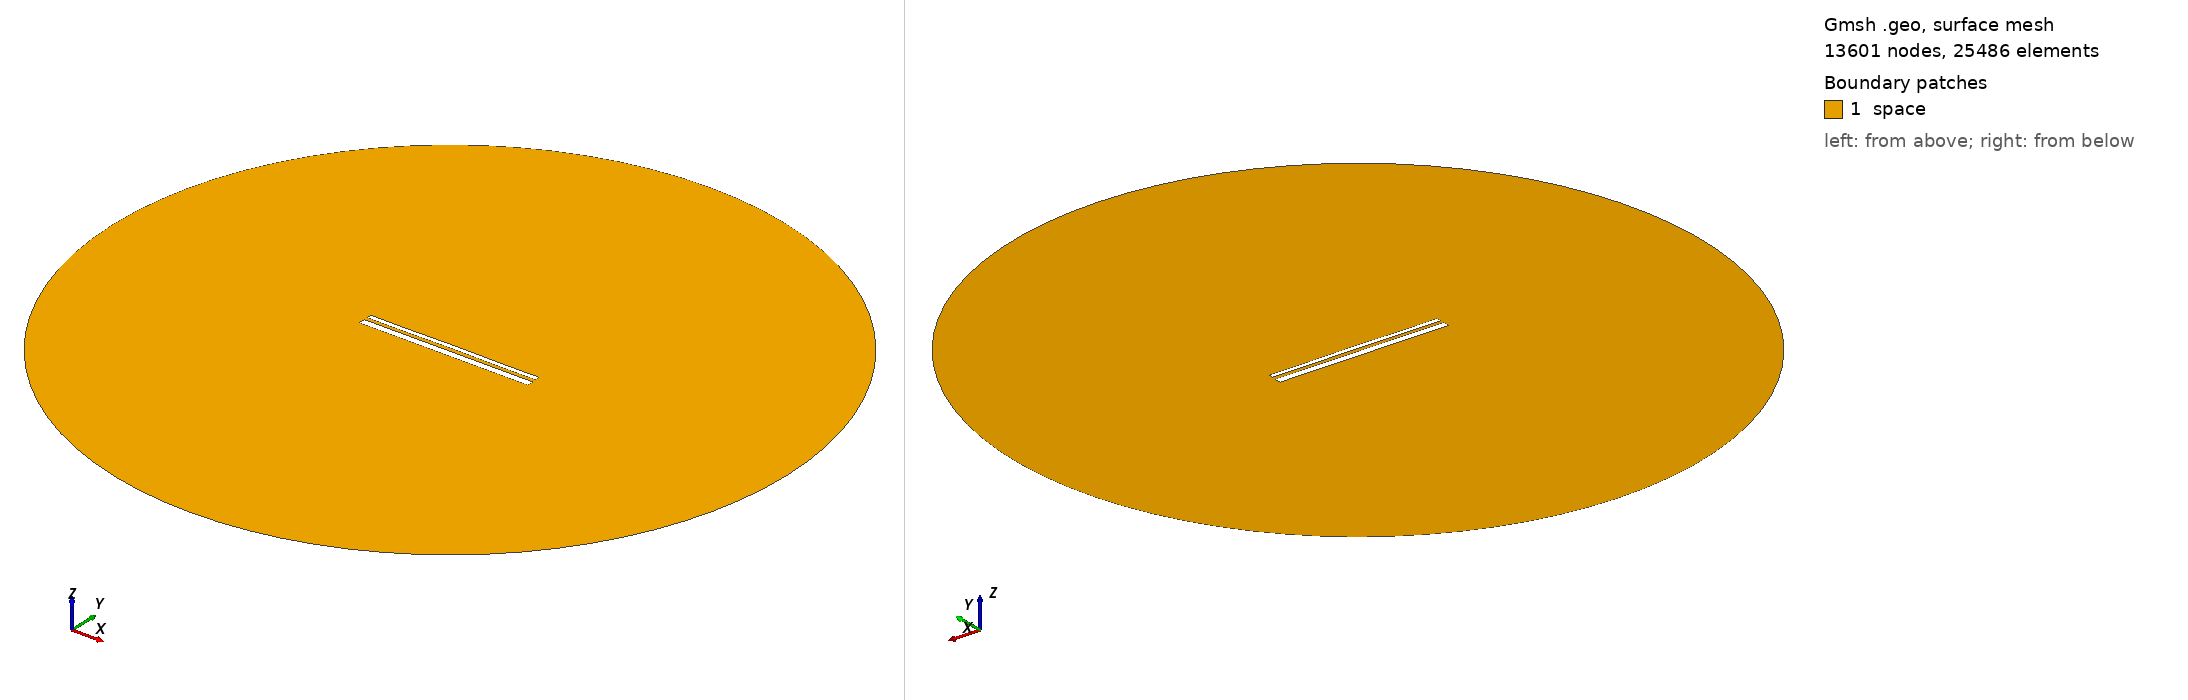

Gmsh geometry script, surface-meshed: 13601 nodes, 25486 surface elements. Boundary patches (legend numbers): 1 space. Left view from above one corner, right view from below the opposite corner. Legend entries are the model's physical surfaces. The drawing asked Gmsh for element sizes between 1% and 20% of the model's largest extent; the script's own settings can give other sizes.

=== 12962.geo (drawn) ===
//---------------------------------------
// Geometry kernel
//---------------------------------------

SetFactory("OpenCASCADE");



//---------------------------------------
// Parameters of the geometry
//---------------------------------------

// Overetch of the upper plate
overetch = 0.5;

// Distance between the plates
distance = 1.5;

// Discretization over the x axis (for the deformation)
nx = 50; 

// Length of the plate
L = 100 - overetch; 

// Number of modes
n = 4; 

// 1st mode coefficient
coeff(1) = 0.07499999999999998;
beta(1) = 0.596864 * 3.1415926535 / L;

// 2nd mode coefficient
coeff(2) = 0.07499999999999998;
beta(2) = 1.49418 * 3.1415926535 / L;

// 3rd mode coefficient
coeff(3) = 0.0;
beta(3) = 2.50025 * 3.1415926535 / L;

// 4th mode coefficient
coeff(4) = -0.075;
beta(4) = 3.49999 * 3.1415926535 / L;



//---------------------------------------
// Upper plate (deformed rectangle)
//---------------------------------------

// Coordiantes of the upper plate
xmin = -50;
xmax = 50 - overetch;

// Height of the upper plate
yheight = 4 - 2 * overetch;

// Indexes of the points
UpperID[] = {};
LowerID[] = {};
LeftID[] = {};
RightID[] = {};

// Point index
p = 1;

// Horizontal edges
For i In {1:nx}
    x = xmin + (i-1)*(xmax - xmin)/(nx-1);

    y_bottom = distance / 2 + overetch;
    For j In {1:n}
        C = (Cosh(beta(j)*L) + Cos(beta(j)*L)) / (Sinh(beta(j)*L) + Sin(beta(j)*L));
        y_bottom  = y_bottom + coeff(j) * (Cosh(beta(j)*(x+50)) - Cos(beta(j)*(x+50)) - C * (Sinh(beta(j)*(x+50)) - Sin(beta(j)*(x+50))));
    EndFor

    y_top = y_bottom + yheight;

    Point(p) = {x, y_top, 0, 1.0};
    UpperID[i] = p;
    p = p + 1;

    Point(p) = {x, y_bottom, 0, 1.0};
    LowerID[i] = p;
    p = p + 1;
EndFor

// Create point lists
UpperPts[] = {}; LowerPts[] = {};
For i In {1:nx}
  UpperPts[] += {UpperID[i]};
  LowerPts[] += {LowerID[i]};
EndFor

// Build splines
Spline(1) = {UpperPts[]};
Spline(2) = {LowerPts[]};
Line(3) = {LowerPts[nx-1], UpperPts[nx-1]};
Line(4) = {LowerPts[0], UpperPts[0]};

// Build the plane surface
Curve Loop(1) = {2, 3, -1, -4};
Plane Surface(1) = {1};



//---------------------------------------
// Lower plate (rectangle)
//---------------------------------------

// Vertices
Point(1001) = {-50, -1, 0, 1.0};
Point(1002) = { 50, -1, 0, 1.0};
Point(1003) = { 50,  -5, 0, 1.0};
Point(1004) = {-50,  -5, 0, 1.0};

// Edges
Line(5) = {1001, 1002};
Line(6) = {1002, 1003};
Line(7) = {1003, 1004};
Line(8) = {1004, 1001};

// Plane surface
Line Loop(2) = {5, 6, 7, 8};
Plane Surface(2) = {2}; 



//---------------------------------------
// Outer (fictious) boundary
//---------------------------------------

// Points
Point(1005) = {0, 0, 0};       // Center
Point(1006) = {200, 0, 0};     // Start point
Point(1007) = {0, 200, 0};     // 90 degrees
Point(1008) = {-200, 0, 0};    // 180 degrees
Point(1009) = {0, -200, 0};    // 270 degrees

// Circle arcs (each needs start, center, end)
Circle(9) = {1006, 1005, 1007};
Circle(10) = {1007, 1005, 1008};
Circle(11) = {1008, 1005, 1009};
Circle(12) = {1009, 1005, 1006};

// Plane surface for the entire domain
Curve Loop(3) = {9, 10, 11, 12};
Surface(3) = {3};

// Subtract the plates from the whole domain to obtain the actual domain where we want to solve the equations
BooleanDifference{ Surface{3}; Delete; }{ Surface{1}; Surface{2}; Delete; }




//---------------------------------------
// Transfinite Lines/Curves
//---------------------------------------

// Set the number of points on the boundaries
r = 7;

// Plates
Transfinite Curve {1, 2} = 50*r Using Progression 1;
Transfinite Curve {3, 4} = 2*r Using Progression 1;
Transfinite Line {5, 7} = 50*r Using Progression 1;
Transfinite Line {6, 8} = 2*r Using Progression 1;

// Outer boundary
Transfinite Line {9, 10, 11, 12} = 20 Using Progression 1;



//---------------------------------------
// Physical groups
//---------------------------------------                

// Physical curves (boundaries)
Physical Line("force_segment", 10) = {2};
Physical Line("upper_plate", 11) = {1, 3, 4};
Physical Line("lower_plate", 12) = {5, 6, 7, 8};
Physical Line("boundary", 20) = {9, 10, 11, 12};

// Physical Surfaces
Physical Surface("space", 30) = {3};



//---------------------------------------
// 6. Generate the Mesh
//---------------------------------------

// 2D mesh generation
Mesh 2;
